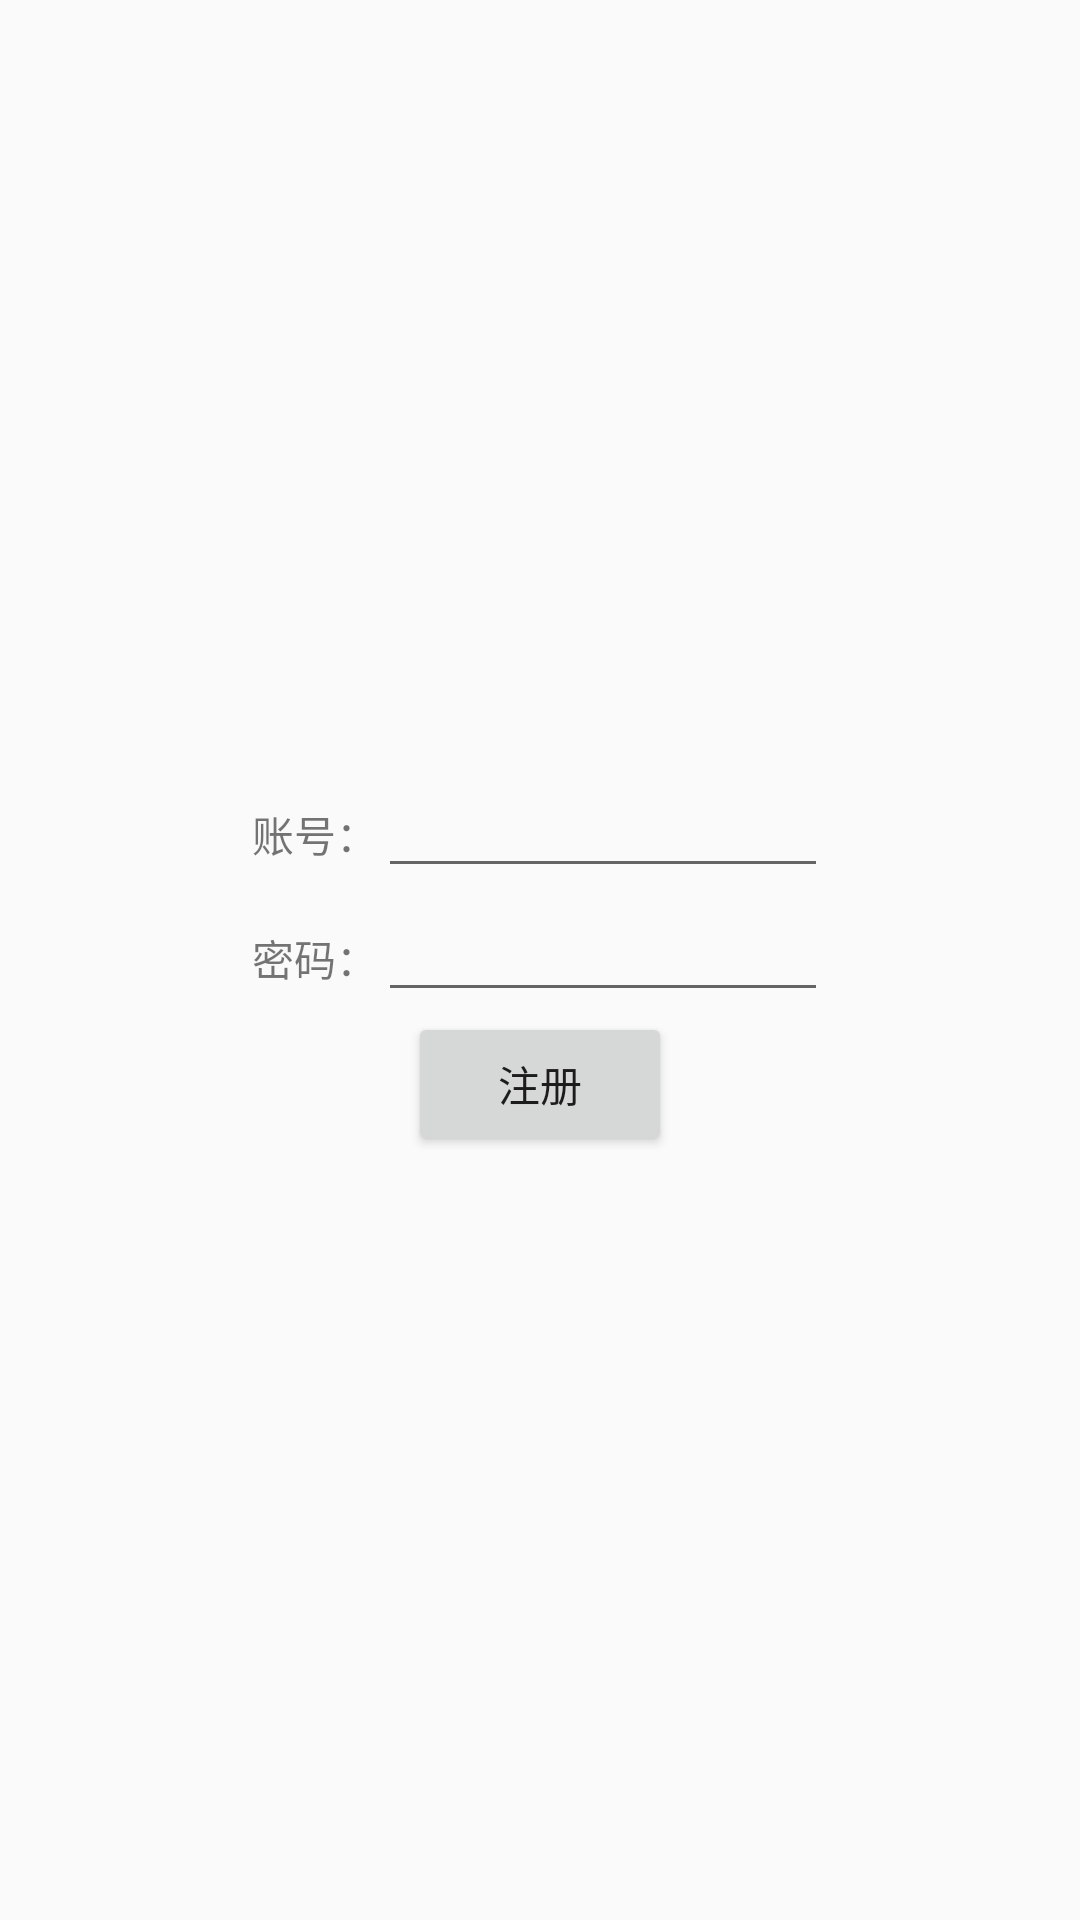

Here is an Android app screen rendered from its layout file. Give the layout XML and the strings, colors and styles it references.
<!-- AndroidManifest.xml: application theme AppTheme -->
<!-- res/layout/activity_main.xml -->
<?xml version="1.0" encoding="utf-8"?>

<LinearLayout xmlns:android="http://schemas.android.com/apk/res/android"
    xmlns:tools="http://schemas.android.com/tools"
    android:id="@+id/activity_main"
    android:layout_width="match_parent"
    android:layout_height="match_parent"
   android:gravity="center_vertical"
android:orientation="vertical"
    tools:context="com.example.cyt.testrggist.MainActivity">
    <LinearLayout
        android:layout_gravity="center_horizontal"
        android:layout_width="wrap_content"
        android:layout_height="wrap_content"
        android:orientation="horizontal">
        <TextView
            android:layout_width="wrap_content"
            android:layout_height="wrap_content"
            android:text="账号：" />
        <EditText
            android:id="@+id/us"
            android:layout_width="150dp"
            android:layout_height="wrap_content" />
    </LinearLayout>
    <LinearLayout
        android:layout_gravity="center_horizontal"
        android:layout_width="wrap_content"
        android:layout_height="wrap_content"
        android:orientation="horizontal">
        <TextView
            android:layout_width="wrap_content"
            android:layout_height="wrap_content"
            android:text="密码：" />
        <EditText
            android:id="@+id/pas"
            android:layout_width="150dp"
            android:layout_height="wrap_content" />
    </LinearLayout>
    <Button
        android:layout_gravity="center_horizontal"
        android:onClick="ii"
        android:layout_width="wrap_content"
        android:layout_height="wrap_content"
        android:text="注册"/>
</LinearLayout>
<!-- resources referenced by this layout -->
<resources>
  <style name="AppTheme" parent="Theme.AppCompat.Light.DarkActionBar">
          
          <item name="colorPrimary">@color/colorPrimary</item>
          <item name="colorPrimaryDark">@color/colorPrimaryDark</item>
          <item name="colorAccent">@color/colorAccent</item>
      </style>
  <color name="colorPrimary">#3F51B5</color>
  <color name="colorPrimaryDark">#303F9F</color>
  <color name="colorAccent">#FF4081</color>
</resources>
